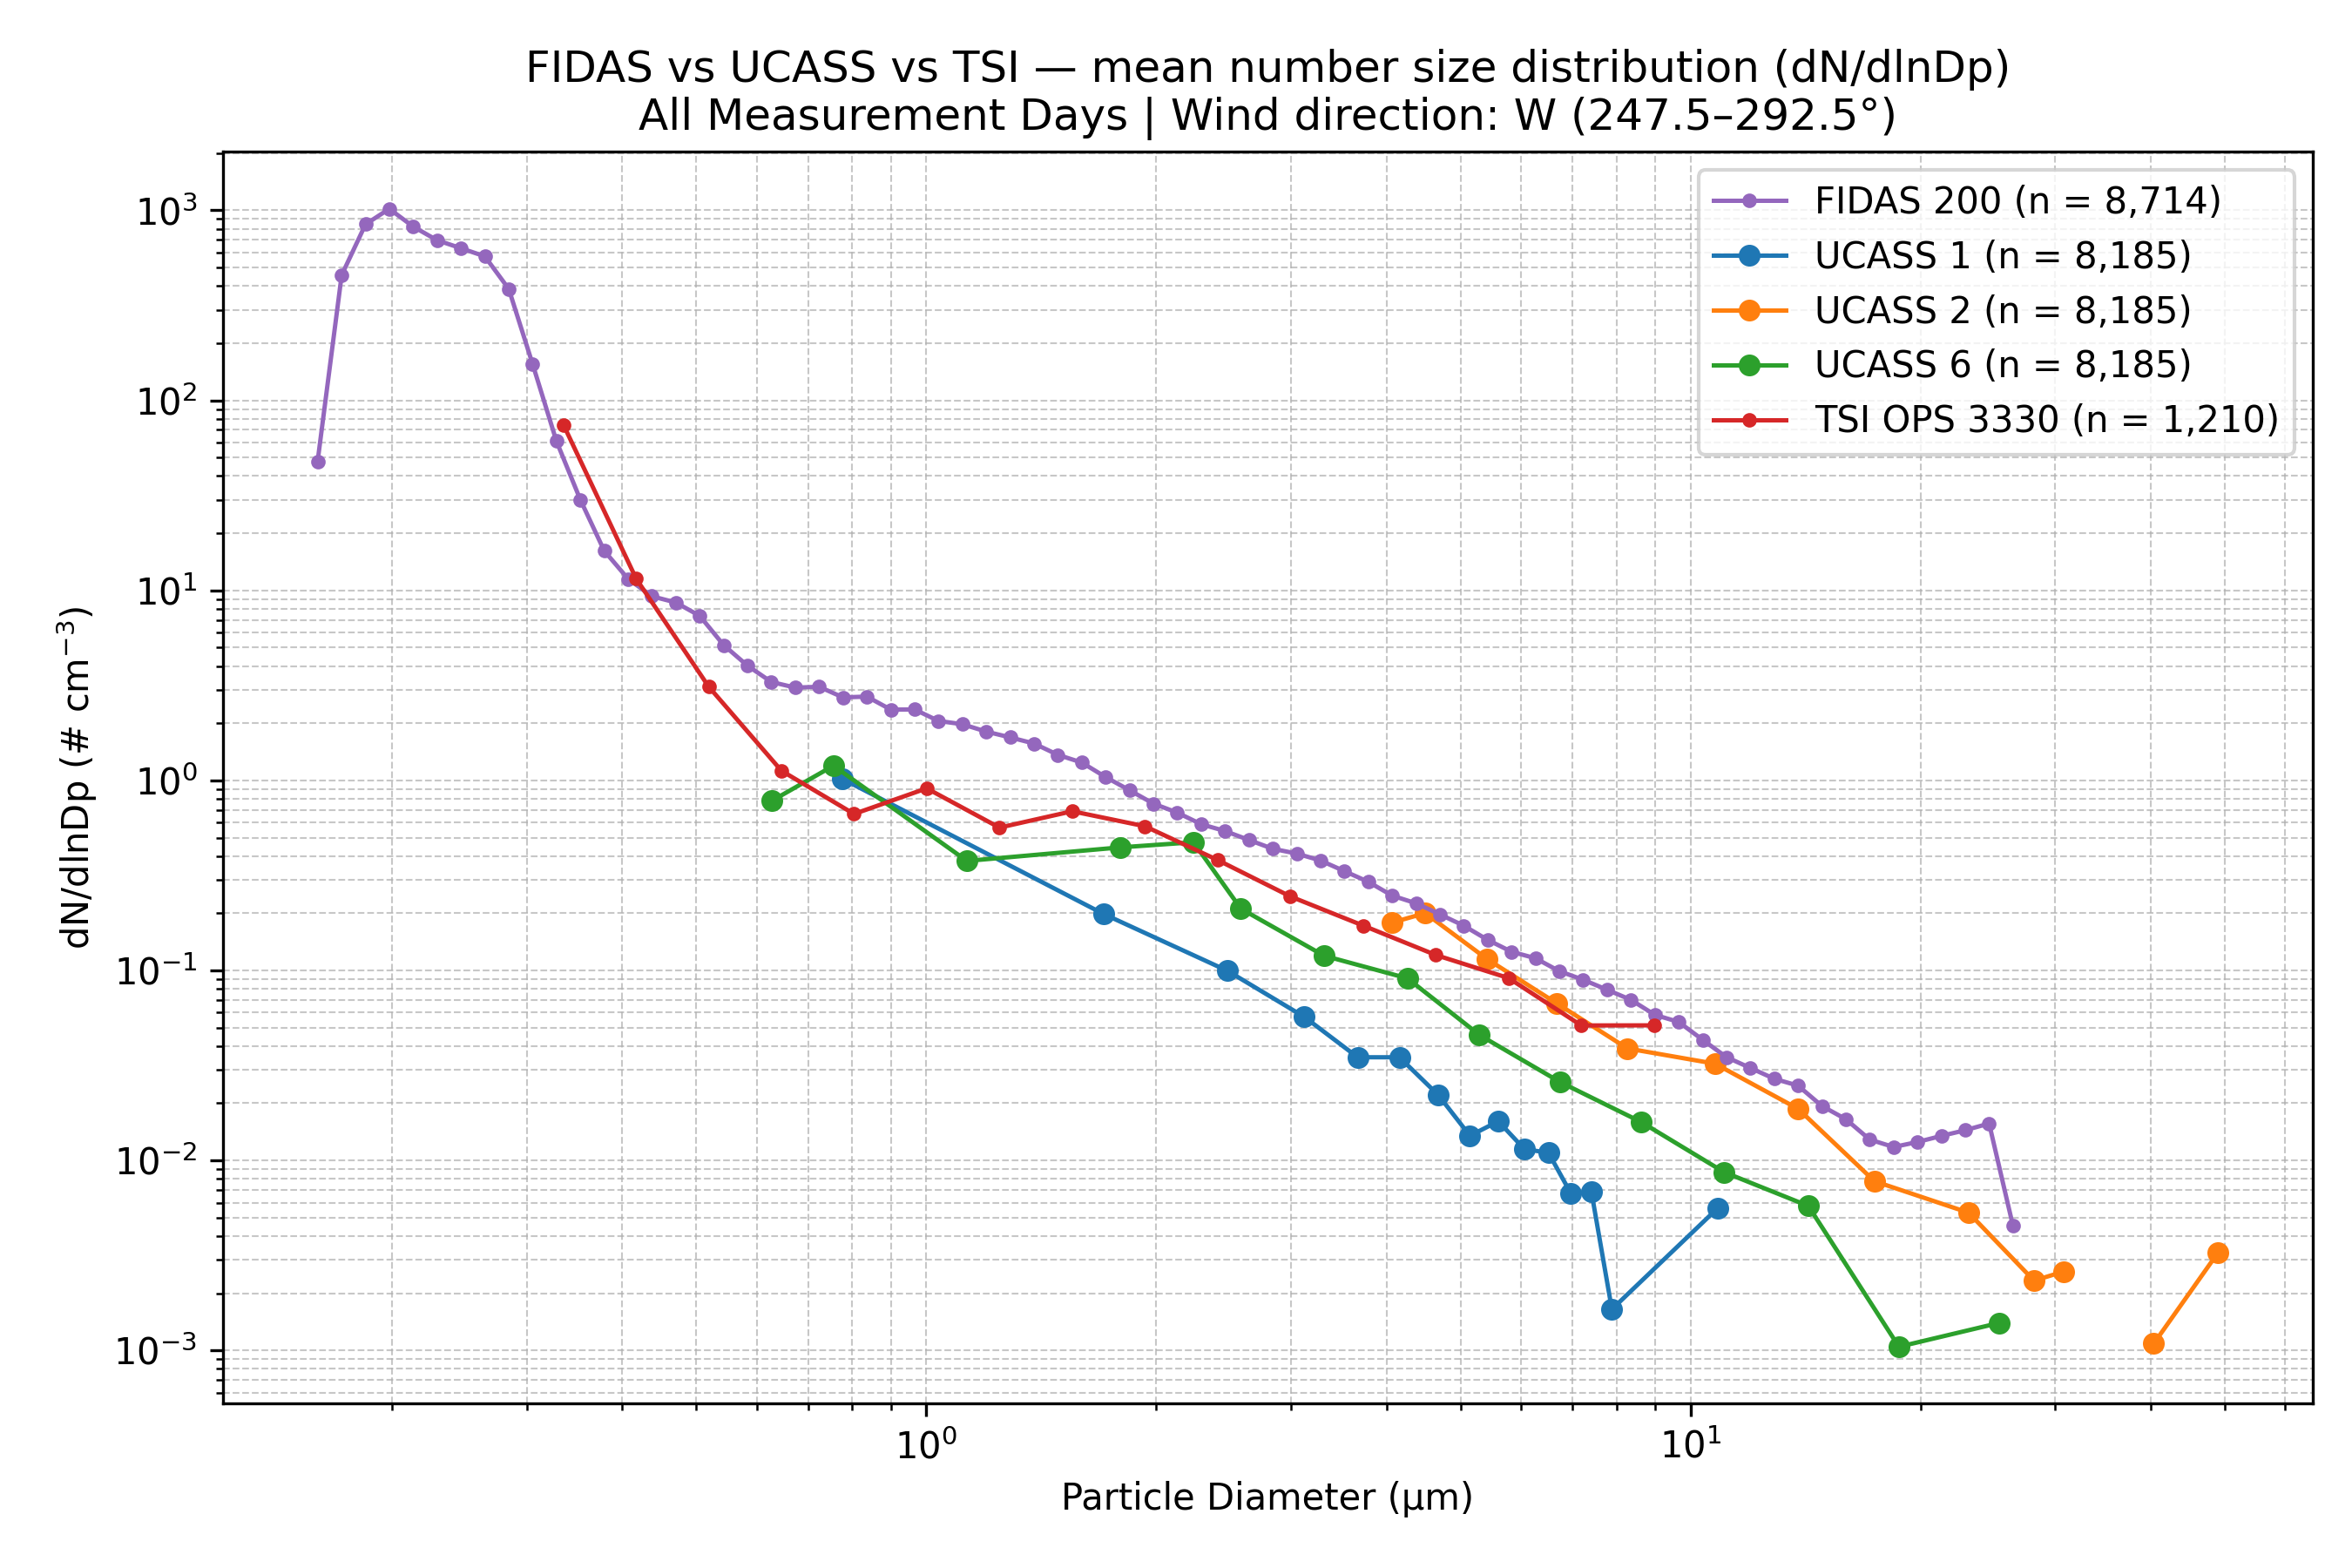

Source data for this figure (header and first rows):
Wind_Direction_Class, Instrument, Diameter_um, dN_dlnDp, N_Samples
W (247.5–292.5°), FIDAS 200, 0.1037, 0.0, 8714
W (247.5–292.5°), FIDAS 200, 0.1198, 0.0, 8714
W (247.5–292.5°), FIDAS 200, 0.1287, 0.0, 8714
W (247.5–292.5°), FIDAS 200, 0.1383, 0.0, 8714
W (247.5–292.5°), FIDAS 200, 0.1486, 0.0, 8714
W (247.5–292.5°), FIDAS 200, 0.1597, 47.8, 8714
W (247.5–292.5°), FIDAS 200, 0.1717, 456.3, 8714
W (247.5–292.5°), FIDAS 200, 0.1845, 844.6, 8714
W (247.5–292.5°), FIDAS 200, 0.1982, 1019, 8714
W (247.5–292.5°), FIDAS 200, 0.213, 821.4, 8714
W (247.5–292.5°), FIDAS 200, 0.2289, 696.5, 8714
W (247.5–292.5°), FIDAS 200, 0.246, 632, 8714
W (247.5–292.5°), FIDAS 200, 0.2643, 572.9, 8714
W (247.5–292.5°), FIDAS 200, 0.2841, 385.8, 8714
W (247.5–292.5°), FIDAS 200, 0.3053, 155, 8714
W (247.5–292.5°), FIDAS 200, 0.328, 60.99, 8714
W (247.5–292.5°), FIDAS 200, 0.3525, 29.99, 8714
W (247.5–292.5°), FIDAS 200, 0.3788, 16.15, 8714
W (247.5–292.5°), FIDAS 200, 0.4071, 11.49, 8714
W (247.5–292.5°), FIDAS 200, 0.4374, 9.312, 8714
W (247.5–292.5°), FIDAS 200, 0.4701, 8.631, 8714
W (247.5–292.5°), FIDAS 200, 0.5051, 7.346, 8714
W (247.5–292.5°), FIDAS 200, 0.5428, 5.156, 8714
W (247.5–292.5°), FIDAS 200, 0.5833, 4.017, 8714
W (247.5–292.5°), FIDAS 200, 0.6268, 3.296, 8714
W (247.5–292.5°), FIDAS 200, 0.6736, 3.078, 8714
W (247.5–292.5°), FIDAS 200, 0.7239, 3.11, 8714
W (247.5–292.5°), FIDAS 200, 0.7779, 2.734, 8714
W (247.5–292.5°), FIDAS 200, 0.8359, 2.762, 8714
W (247.5–292.5°), FIDAS 200, 0.8983, 2.359, 8714
W (247.5–292.5°), FIDAS 200, 0.9653, 2.362, 8714
W (247.5–292.5°), FIDAS 200, 1.037, 2.055, 8714
W (247.5–292.5°), FIDAS 200, 1.115, 1.976, 8714
W (247.5–292.5°), FIDAS 200, 1.198, 1.806, 8714
W (247.5–292.5°), FIDAS 200, 1.287, 1.684, 8714
W (247.5–292.5°), FIDAS 200, 1.383, 1.563, 8714
W (247.5–292.5°), FIDAS 200, 1.486, 1.363, 8714
W (247.5–292.5°), FIDAS 200, 1.597, 1.242, 8714
W (247.5–292.5°), FIDAS 200, 1.716, 1.041, 8714
W (247.5–292.5°), FIDAS 200, 1.845, 0.8879, 8714
W (247.5–292.5°), FIDAS 200, 1.982, 0.7547, 8714
W (247.5–292.5°), FIDAS 200, 2.13, 0.6768, 8714
W (247.5–292.5°), FIDAS 200, 2.289, 0.5881, 8714
W (247.5–292.5°), FIDAS 200, 2.46, 0.5414, 8714
W (247.5–292.5°), FIDAS 200, 2.643, 0.4858, 8714
W (247.5–292.5°), FIDAS 200, 2.841, 0.4365, 8714
W (247.5–292.5°), FIDAS 200, 3.053, 0.412, 8714
W (247.5–292.5°), FIDAS 200, 3.28, 0.3787, 8714
W (247.5–292.5°), FIDAS 200, 3.525, 0.333, 8714
W (247.5–292.5°), FIDAS 200, 3.788, 0.2925, 8714
W (247.5–292.5°), FIDAS 200, 4.071, 0.2475, 8714
W (247.5–292.5°), FIDAS 200, 4.374, 0.2255, 8714
W (247.5–292.5°), FIDAS 200, 4.701, 0.1972, 8714
W (247.5–292.5°), FIDAS 200, 5.051, 0.1719, 8714
W (247.5–292.5°), FIDAS 200, 5.428, 0.1448, 8714
W (247.5–292.5°), FIDAS 200, 5.833, 0.1254, 8714
W (247.5–292.5°), FIDAS 200, 6.268, 0.1159, 8714
W (247.5–292.5°), FIDAS 200, 6.736, 0.09908, 8714
W (247.5–292.5°), FIDAS 200, 7.239, 0.08927, 8714
W (247.5–292.5°), FIDAS 200, 7.779, 0.07912, 8714
... 78 more rows
